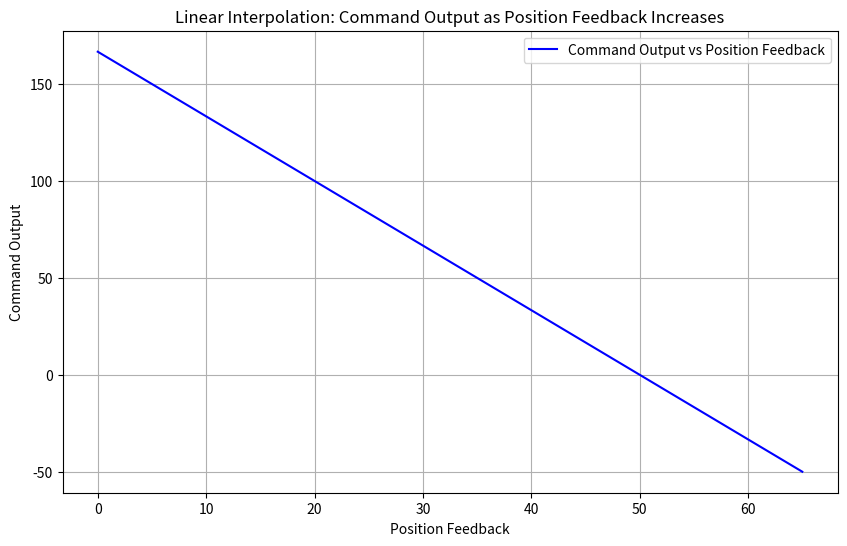

Source code (Python):
import numpy as np
import matplotlib.pyplot as plt

# Define the linear interpolation function
def linear_interpolate(position_feedback):
    # Define points
    x1, y1 = 80, -100
    x2, y2 = 50, 0
    
    # Linear interpolation formula
    command_output = y1 + (y2 - y1) * (position_feedback - x1) / (x2 - x1)
    return command_output

# Generate a range of position feedback values and calculate command outputs
position_feedback_values = np.linspace(0, 65, 80)  # 100 values from 50 to 80
command_output_values = [linear_interpolate(x) for x in position_feedback_values]

# Plot the results
plt.figure(figsize=(10, 6))
plt.plot(position_feedback_values, command_output_values, label="Command Output vs Position Feedback", color="blue")
plt.xlabel("Position Feedback")
plt.ylabel("Command Output")
plt.title("Linear Interpolation: Command Output as Position Feedback Increases")
plt.grid(True)
plt.legend()
plt.show()
